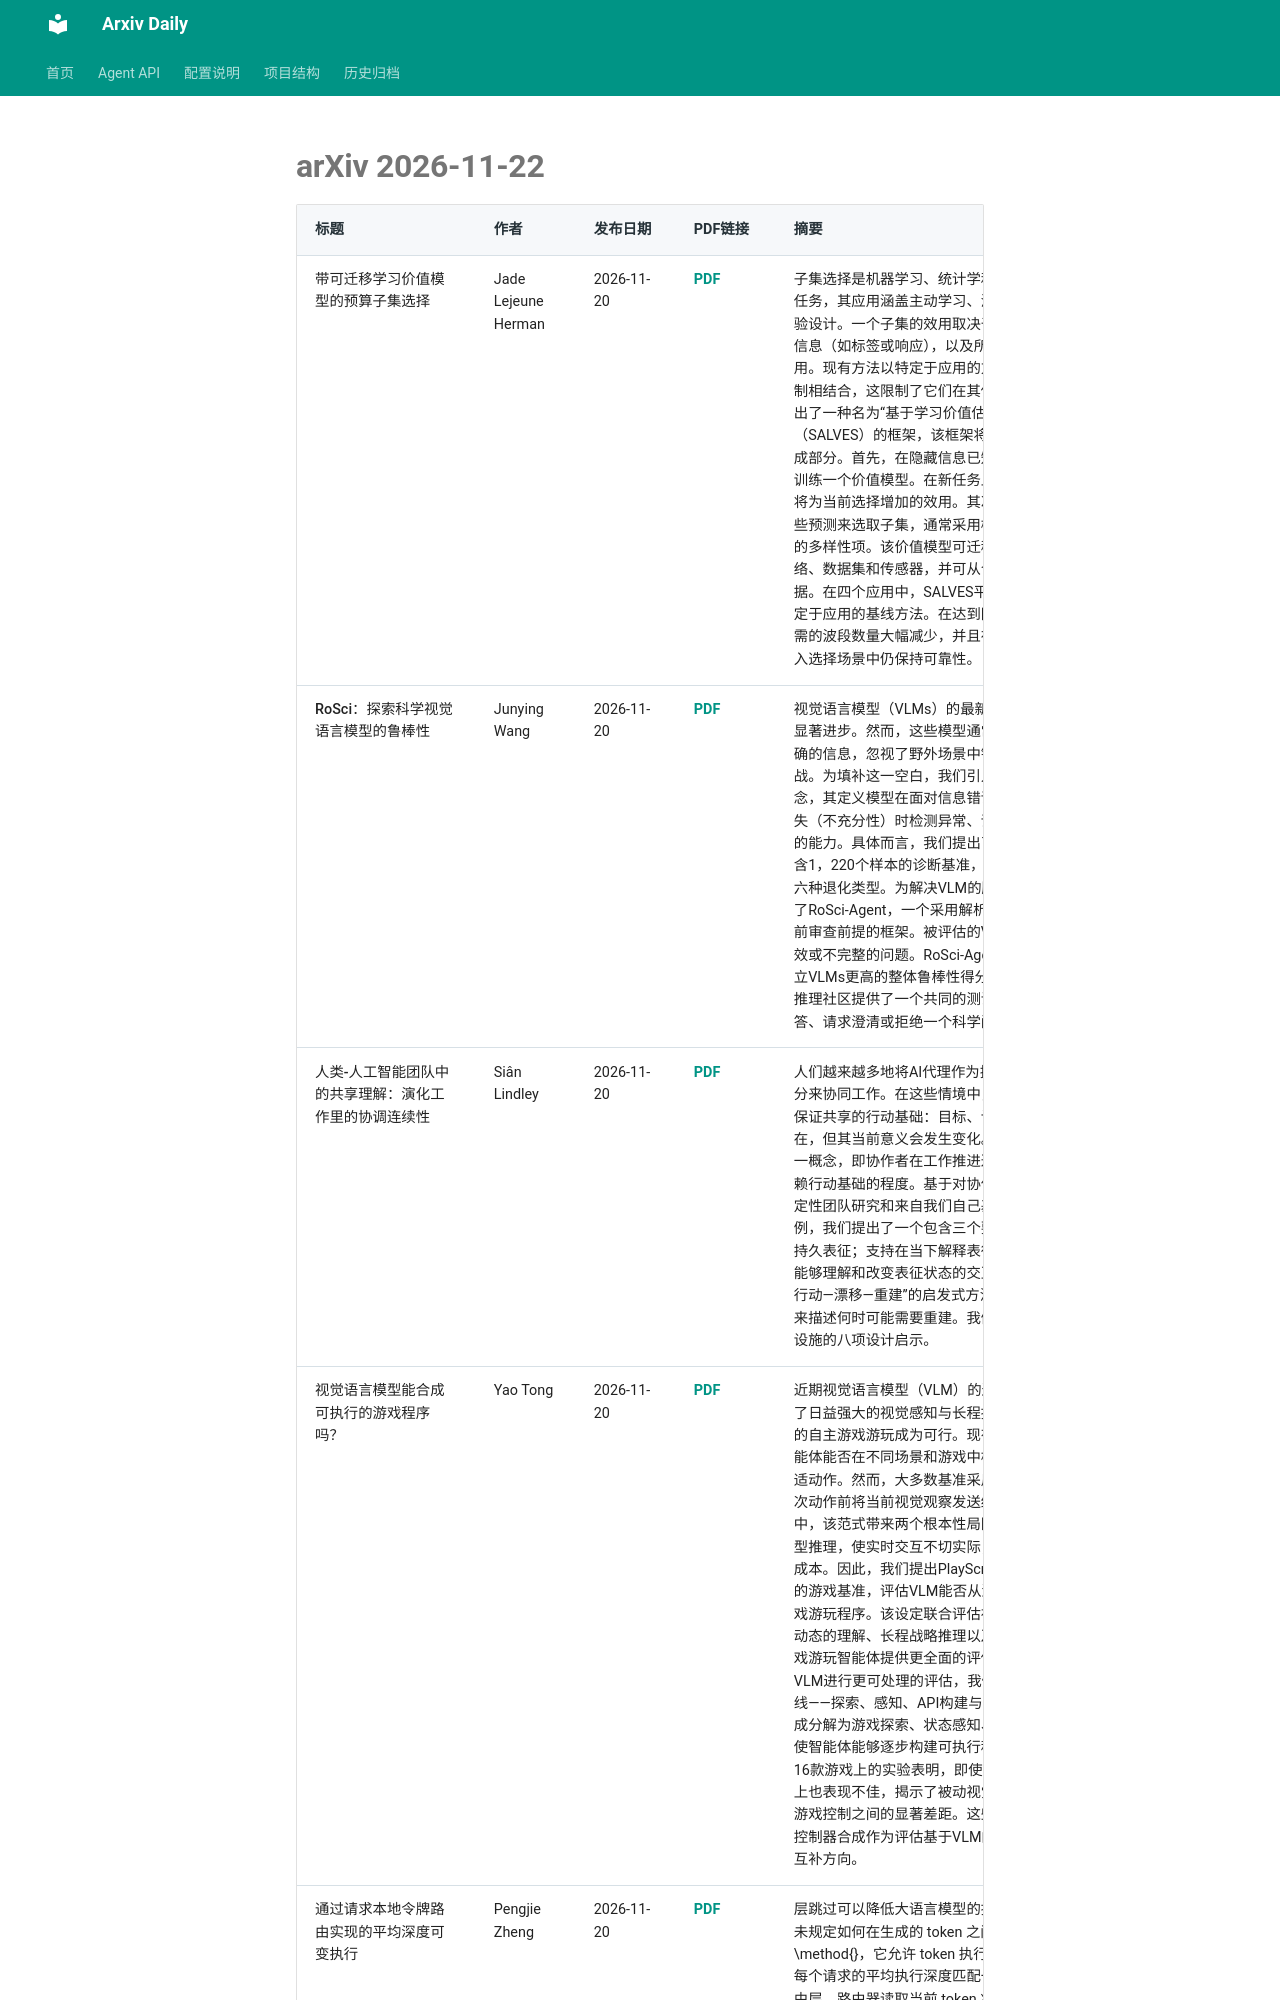

repository: Lcollection/Arxiv_Daily · page: daily-papers/2026-11-22-arxiv/index.html · generator: mkdocs

# arXiv 2026-11-22

| 标题 | 作者 | 发布日期 | PDF链接 | 摘要 |
|------|------|----------|--------|------|
| 带可迁移学习价值模型的预算子集选择 | Jade Lejeune Herman | 2026-11-20 | [PDF](https://arxiv.org/pdf/2611.27751v1) | 子集选择是机器学习、统计学和组合优化中的一项基础任务，其应用涵盖主动学习、波段选择、输入选择和实验设计。一个子集的效用取决于仅在选择之后才揭示的信息（如标签或响应），以及所选候选之间的交互作用。现有方法以特定于应用的方式将价值估计与冗余控制相结合，这限制了它们在其他领域中的使用。本文提出了一种名为“基于学习价值估计与搜索的子集获取”（SALVES）的框架，该框架将子集选择分解为两个组成部分。首先，在隐藏信息已知的任务上通过监督学习训练一个价值模型。在新任务上，该模型预测每个候选将为当前选择增加的效用。其次，一个选择步骤根据这些预测来选取子集，通常采用模拟退火并辅以惩罚冗余的多样性项。该价值模型可迁移至新类别、预训练网络、数据集和传感器，并可从合成数据迁移至真实数据。在四个应用中，SALVES平均而言达到或超过了特定于应用的基线方法。在达到同等精度的情况下，它所需的波段数量大幅减少，并且在单个基线方法失效的输入选择场景中仍保持可靠性。 |
| RoSci：探索科学视觉语言模型的鲁棒性 | Junying Wang | 2026-11-20 | [PDF](https://arxiv.org/pdf/2611.27750v1) | 视觉语言模型（VLMs）的最新进展推动了科学任务的显著进步。然而，这些模型通常被假设为面对完整且准确的信息，忽视了野外场景中错误/缺失信息带来的挑战。为填补这一空白，我们引入了科学模型鲁棒性的概念，其定义模型在面对信息错误（不一致性）或信息丢失（不充分性）时检测异常、评估可解性并执行自校准的能力。具体而言，我们提出了RoSci-Bench，一个包含1，220个样本的诊断基准，采用种子-变体策略覆盖六种退化类型。为解决VLM的脆弱性，我们进一步提出了RoSci-Agent，一个采用解析-验证-决策流水线在推理前审查前提的框架。被评估的VLMs有时会回答前提无效或不完整的问题。RoSci-Agent取得了比被评估的独立VLMs更高的整体鲁棒性得分。RoSci-Bench为多模态推理社区提供了一个共同的测试，用于判断模型何时回答、请求澄清或拒绝一个科学问题。 |
| 人类-人工智能团队中的共享理解：演化工作里的协调连续性 | Siân Lindley | 2026-11-20 | [PDF](https://arxiv.org/pdf/2611.27746v1) | 人们越来越多地将AI代理作为扩展的异步工作流的一部分来协同工作。在这些情境中，对信息的共享访问并不保证共享的行动基础：目标、计划和角色可能持续存在，但其当前意义会发生变化。我们引入协调连续性这一概念，即协作者在工作推进过程中维持可用的相互依赖行动基础的程度。基于对协作工作的研究，以及两项定性团队研究和来自我们自己基于仓库环境的反思性案例，我们提出了一个包含三个要素的框架：协作工作的持久表征；支持在当下解释表征的相对协调属性；以及能够理解和改变表征状态的交互机制。我们使用“构建—行动—漂移—重建”的启发式方法和“后果性时刻”的概念来描述何时可能需要重建。我们提出了对协作式AI基础设施的八项设计启示。 |
| 视觉语言模型能合成可执行的游戏程序吗？ | Yao Tong | 2026-11-20 | [PDF](https://arxiv.org/pdf/2611.27741v1) | 近期视觉语言模型（VLM）的进展使多模态智能体具备了日益强大的视觉感知与长程推理能力，使得基于VLM的自主游戏游玩成为可行。现有的游戏基准主要评估智能体能否在不同场景和游戏中根据当前视觉状态选择合适动作。然而，大多数基准采用逐步交互范式，即在每次动作前将当前视觉观察发送给智能体。在实际部署中，该范式带来两个根本性局限：游戏循环必须等待模型推理，使实时交互不切实际；重复调用VLM产生高昂成本。因此，我们提出PlayScriptBench，一个基于脚本的游戏基准，评估VLM能否从游戏状态合成可执行的游戏游玩程序。该设定联合评估视觉 grounding、对游戏动态的理解、长程战略推理以及可执行程序合成，为游戏游玩智能体提供更全面的评估。为支持对当前通用VLM进行更可处理的评估，我们进一步引入四阶段流水线——探索、感知、API构建与策略组合——将控制器合成分解为游戏探索、状态感知、接口构建与战略控制，使智能体能够逐步构建可执行程序。在涵盖4个类别的16款游戏上的实验表明，即使强大的VLM在我们的基准上也表现不佳，揭示了被动视觉游戏理解与可执行闭环游戏控制之间的显著差距。这些结果确立了基于脚本的控制器合成作为评估基于VLM的游戏游玩智能体的一个互补方向。 |
| 通过请求本地令牌路由实现的平均深度可变执行 | Pengjie Zheng | 2026-11-20 | [PDF](https://arxiv.org/pdf/2611.27738v1) | 层跳过可以降低大语言模型的推理成本，但请求预算并未规定如何在生成的 token 之间分配层执行。我们引入 \method{}，它允许 token 执行不同数量的层，同时使每个请求的平均执行深度匹配一个连续预算。在每个路由层，路由器读取当前 token 状态及其请求的预算，并决定是否执行 Transformer 块。跳过该块的 token 通过一个轻量级残差适配器，
